Photos from the image-classification dataset "neural" in the GitHub repository Baldunica/neural. Its 4 classes are: broadleaf plant, grass, soil, soybean.

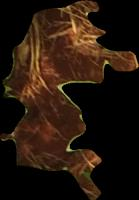
Label: soil

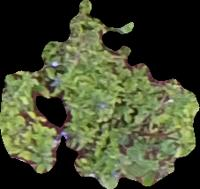
Label: broadleaf plant

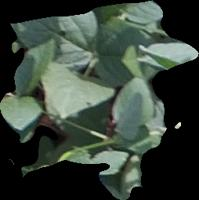
Label: soybean

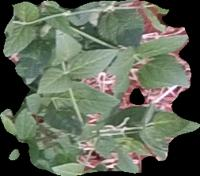
Label: soybean

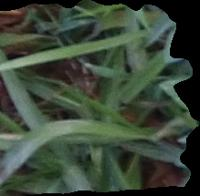
Label: grass

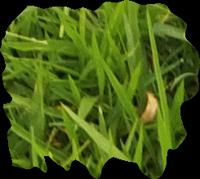
Label: grass
